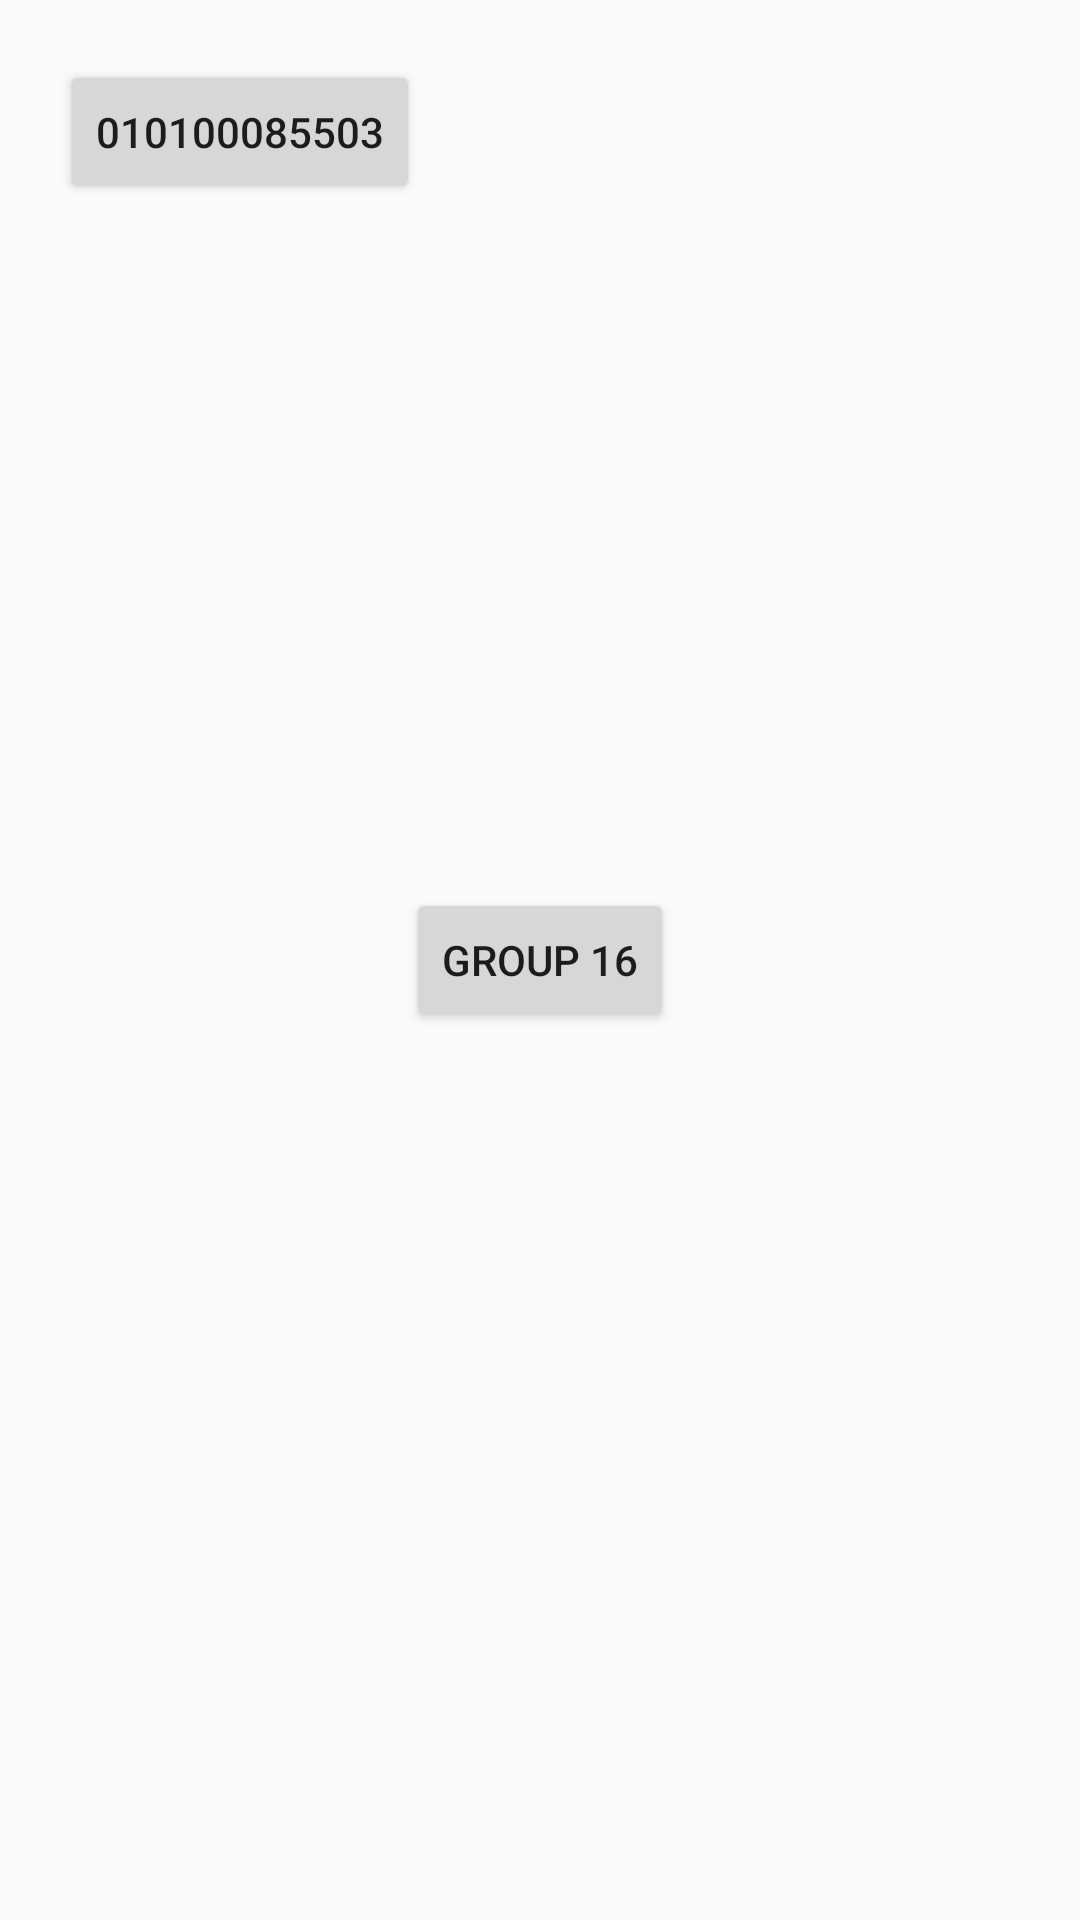

The Android layout XML behind this screen, and the referenced resources:
<!-- AndroidManifest.xml: application theme Theme.N16_GiaoDienNguoiDung -->
<!-- res/layout/activity_common_layout4.xml -->
<?xml version="1.0" encoding="utf-8"?>
<FrameLayout xmlns:android="http://schemas.android.com/apk/res/android"
    xmlns:app="http://schemas.android.com/apk/res-auto"
    xmlns:tools="http://schemas.android.com/tools"
    android:id="@+id/main"
    android:layout_width="match_parent"
    android:layout_height="match_parent"
    android:padding="20dp"
    android:visibility="visible"
    tools:context=".CommonLayout4">

    <Button
        android:id="@+id/button3"
        android:layout_width="wrap_content"
        android:layout_height="wrap_content"
        android:layout_gravity="center"
        android:text="Group 16" />

    <Button
        android:id="@+id/button4"
        android:layout_width="wrap_content"
        android:layout_height="wrap_content"
        android:text="010100085503"/>

</FrameLayout>
<!-- resources referenced by this layout -->
<resources>
  <style name="Theme.N16_GiaoDienNguoiDung" parent="Base.Theme.N16_GiaoDienNguoiDung" />
  <style name="Base.Theme.N16_GiaoDienNguoiDung" parent="Theme.AppCompat.Light.NoActionBar">
          
          
      </style>
</resources>
